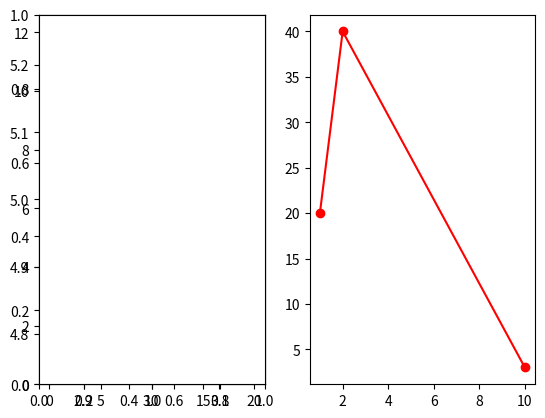

Generate this figure with matplotlib:
# -*- coding: utf-8 -*-

from matplotlib import pyplot as plt
from matplotlib import cm
from matplotlib.patches import Rectangle

class PlotFigure:

    def __init__(self, *args, **kvargs):
        self.subplots = {}        
        self.hist_res = {}
        
        self.fig = plt.figure(*args, **kvargs)
        
    def image(self, image, subplot=111, gray=True):    
        ax = self.fig.add_subplot(subplot)
        if gray:
            ax.imshow(image, cm.gray)
        else:
            ax.imshow(image)
        self.subplots[subplot] = ax
        return ax
    
    def histogram(self, data, nbins, subplot=111):
        ax = self.fig.add_subplot(subplot)
        self.hist_res[subplot] = ax.hist(data, nbins)
        self.subplots[subplot] = ax        
        return ax
        
    def plot(self, d1, d2=None, style='b', subplot=111):
        ax = self.fig.add_subplot(subplot)
        if d2 is None:
            ax.plot(d1, style)
        else:
            ax.plot(d1, d2, style)
        self.subplots[subplot] = ax        
        return ax
        
    def point(self, pt, color='r', subplot=111):
        self.plot([pt[0]], [pt[1]], color+'o', subplot)
        
    def circle(self, center, radius, edgecolor='r', fill=False, subplot=111):
        ax = self.fig.add_subplot(subplot)        
        artist = plt.Circle(center, radius, edgecolor=edgecolor, fill=fill)
        self.fig.gca().add_artist(artist)
        return ax
        
    def rectangle(self, lowerleft, width, height, edgecolor='g', fill=False, subplot=111):
        ax = self.fig.add_subplot(subplot)         
        artist = plt.Rectangle(lowerleft, width, height, edgecolor=edgecolor, fill=fill)
        self.fig.gca().add_artist(artist)
        return ax
            
    def show(self):
        plt.show()
        
    def save(self, filename):
        self.fig.savefig(filename)
        
if __name__ == '__main__':
    import random
    data = [random.randint(0, 20) for i in range(100)]
    f = PlotFigure()
    
    f.histogram(data, nbins=10, subplot=121)
    f.plot([1, 2, 10], [20, 40, 3], style='ro-', subplot=122)
    f.point((3, 5), 'r', subplot=121)
    f.circle((5, 15), 2, 'r', subplot=121)
    #f.rectangle((0, 0), 5, 3)
    #f.show()
